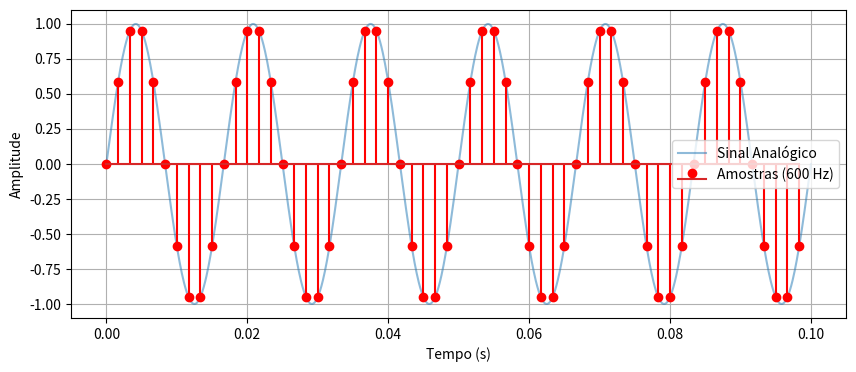

Recreate this plot in Python.
"""

8.2 Amostragem e Discretização de Sinais. - pág. 229-231

Exemplo Numérico: Monitoramento de Vibração.

"""
import numpy as np
import matplotlib.pyplot as plt

f_sinal = 60
t_final = 0.1
t_analogico = np.linspace(0, t_final, 1000)
sinal_analogico = np.sin(2 * np.pi * f_sinal * t_analogico)

fs = 600
dt = 1/fs
t_digital = np.arange(0, t_final, dt)
sinal_digital = np.sin(2 * np.pi * f_sinal * t_digital)

plt.figure(figsize=(10, 4))
plt.plot(t_analogico, sinal_analogico, label="Sinal Analógico", alpha=0.5)
plt.stem(t_digital, sinal_digital, 'r', label=f"Amostras ({fs} Hz)" )
plt.xlabel("Tempo (s)")
plt.ylabel("Amplitude")
plt.legend()
plt.grid(True)
plt.show()
